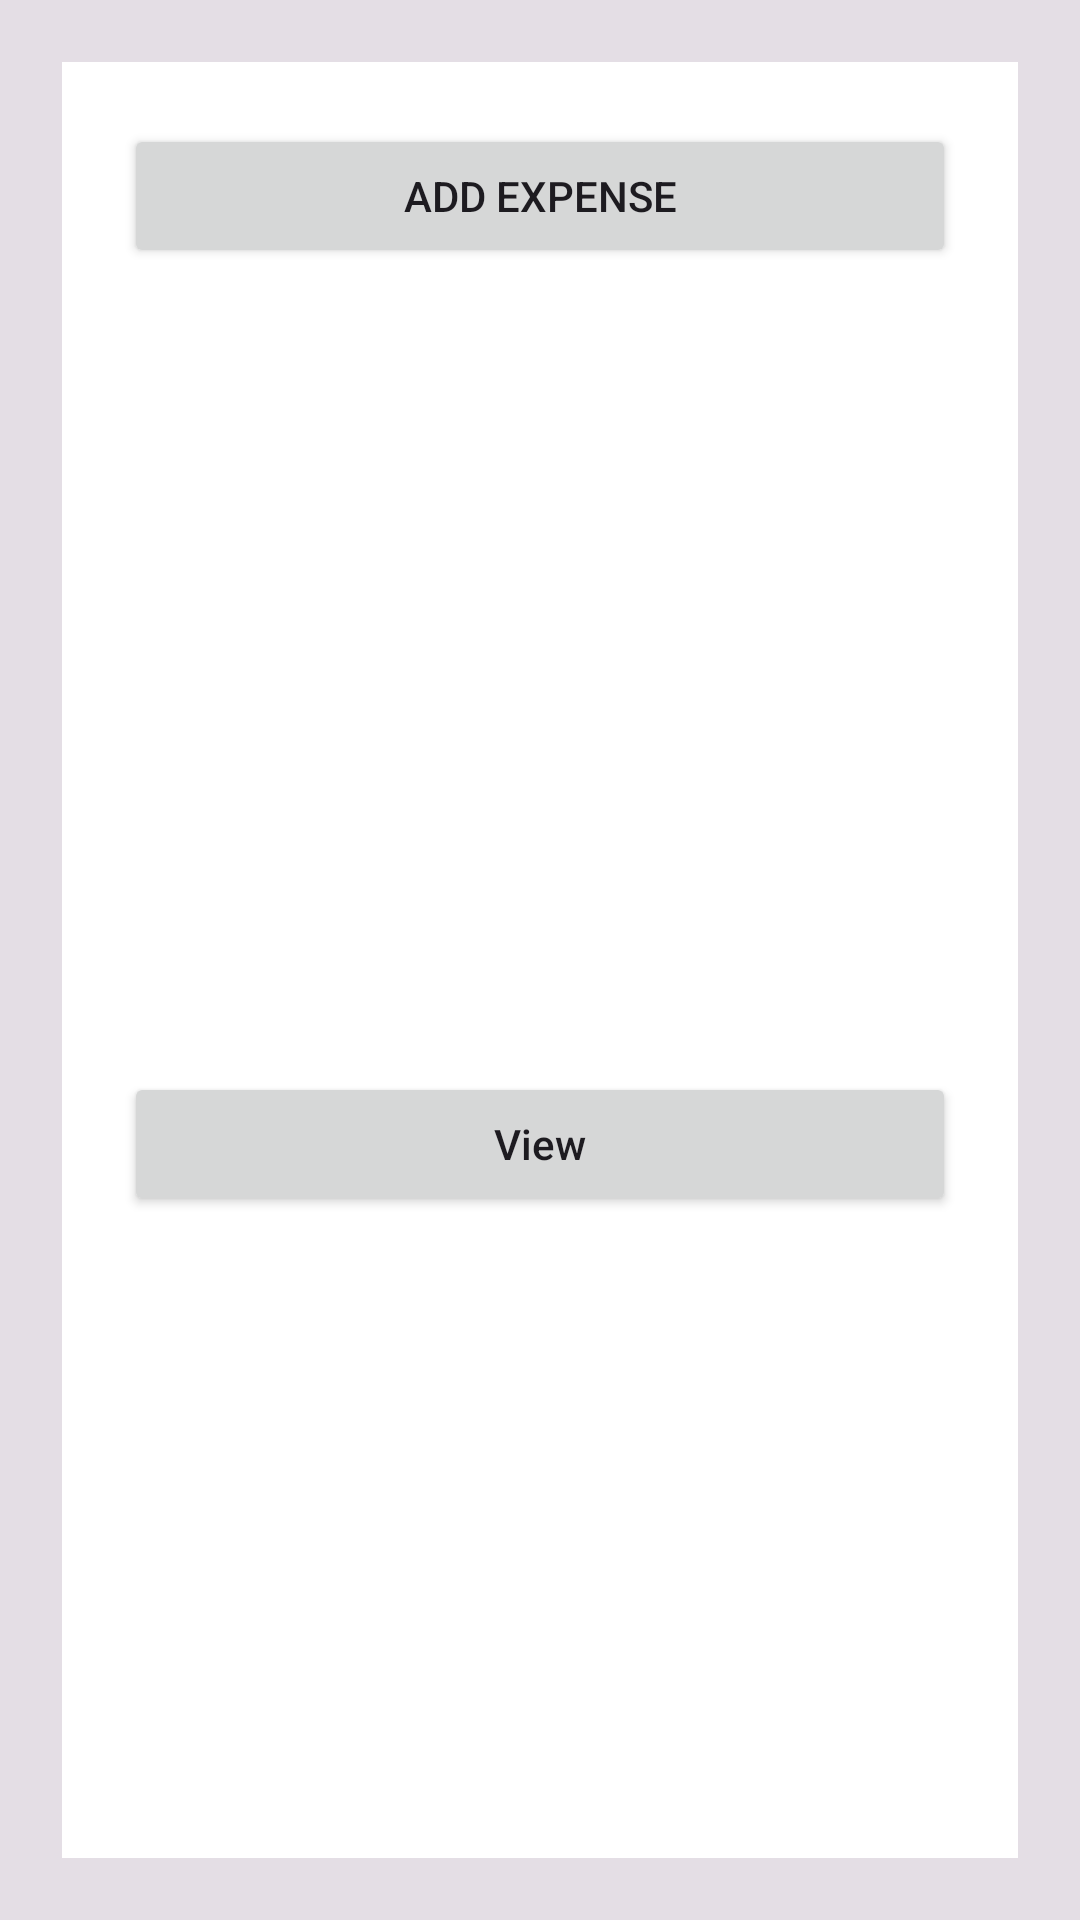

Here is an Android app screen rendered from its layout file. Give the layout XML and the strings, colors and styles it references.
<!-- AndroidManifest.xml: application theme Theme.Uccd3223_assignment_G13 -->
<!-- res/layout/fragment_transaction.xml -->
<?xml version="1.0" encoding="utf-8"?>
<FrameLayout xmlns:android="http://schemas.android.com/apk/res/android"
    xmlns:app="http://schemas.android.com/apk/res-auto"
    xmlns:tools="http://schemas.android.com/tools"
    android:layout_width="match_parent"
    android:layout_height="match_parent"
    android:background="#1A000000"
    android:paddingLeft="10pt"
    android:paddingTop="10pt"
    android:paddingRight="10pt"
    android:paddingBottom="10pt"
    tools:context=".TransactionFragment">

    <LinearLayout
        android:id="@+id/bgTran"
        android:layout_width="match_parent"
        android:layout_height="match_parent"
        android:background="#FFFFFF"
        android:orientation="vertical">
    

    </LinearLayout>

    <LinearLayout
        android:layout_width="match_parent"
        android:layout_height="wrap_content"
        android:orientation="vertical"
        android:paddingLeft="10pt"
        android:paddingTop="10pt"
        android:paddingRight="10pt"
        android:paddingBottom="10pt">

        <Button
            android:id="@+id/addexpense"
            android:layout_width="match_parent"
            android:layout_height="wrap_content"
            android:text="Add Expense"
            app:layout_constraintEnd_toEndOf="parent"
            app:layout_constraintStart_toStartOf="parent"
            app:layout_constraintTop_toTopOf="parent" />
        <Button
            android:id="@+id/view_button"
            android:layout_width="match_parent"
            android:layout_height="wrap_content"
            android:layout_marginTop="268dp"
            android:text="View"
            android:textAllCaps="false"
            app:layout_constraintEnd_toEndOf="parent"
            app:layout_constraintStart_toStartOf="parent"
            app:layout_constraintTop_toTopOf="parent"
            />



    </LinearLayout>

</FrameLayout>
<!-- resources referenced by this layout -->
<resources>
  <style name="Theme.Uccd3223_assignment_G13" parent="Base.Theme.Uccd3223_assignment_G13" />
  <style name="Base.Theme.Uccd3223_assignment_G13" parent="Theme.Material3.DayNight.NoActionBar">
          
          
      </style>
</resources>
